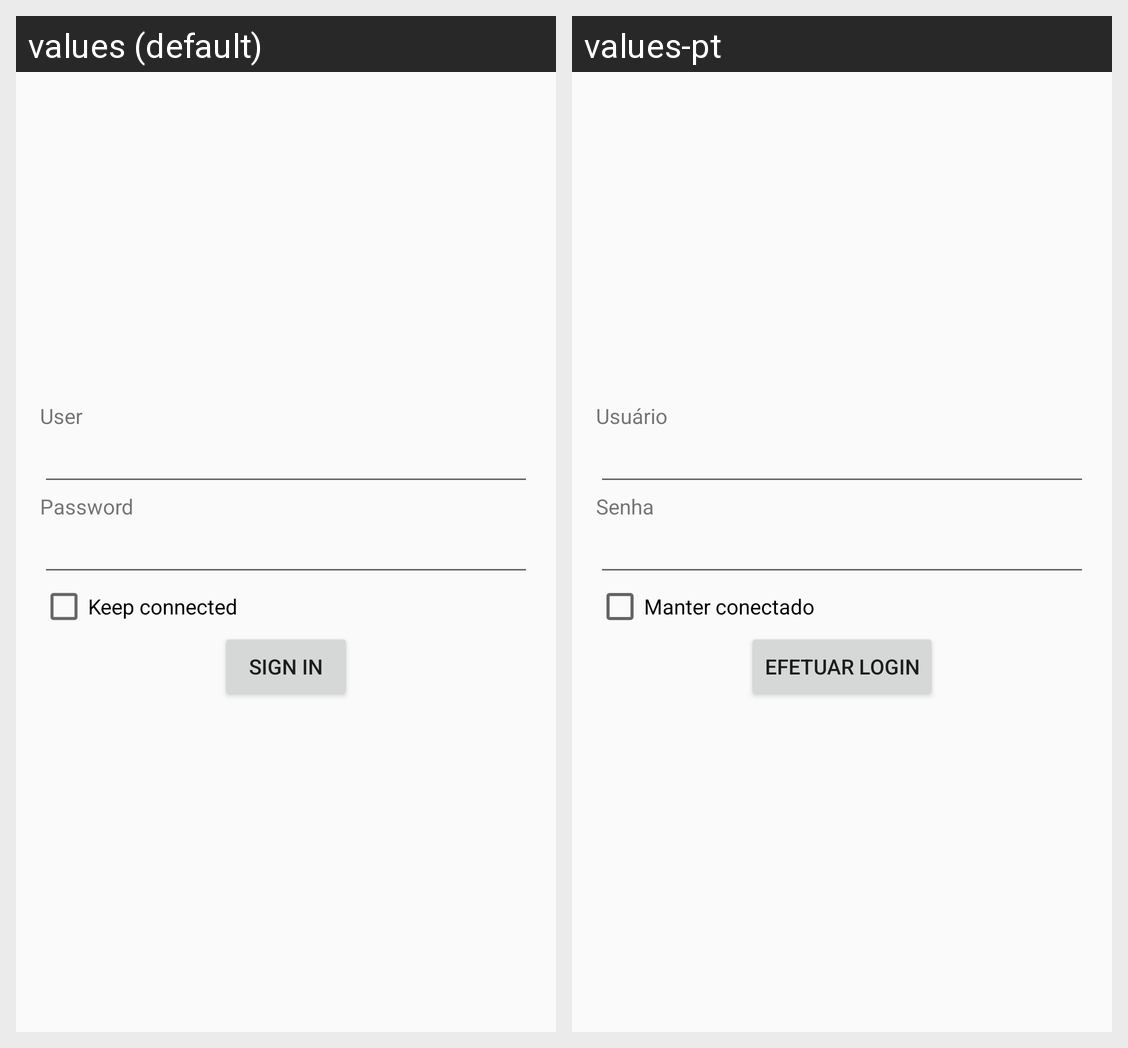

This grid shows one Android layout under two languages. Give, for every string resource on the screen, its name, the default text and each shown locale's text.
Android screen res/layout/activity_login.xml rendered under 2 locales, left to right: values (default), values-pt. Device: Nexus 5 (rendered at 1080×1920; each locale shown at half size, 540×960, under a caption strip naming it); theme AppTheme.
Strings drawn on this screen, with the default value and each locale's value (text and hints the layout hard-codes, and strings that could not be matched under every locale, appear in the picture but are not listed):

usuario
  values: User
  values-pt: Usuário

senha
  values: Password
  values-pt: Senha

manter_conectado
  values: Keep connected
  values-pt: Manter conectado

efetuar_login
  values: Sign in
  values-pt: Efetuar login
